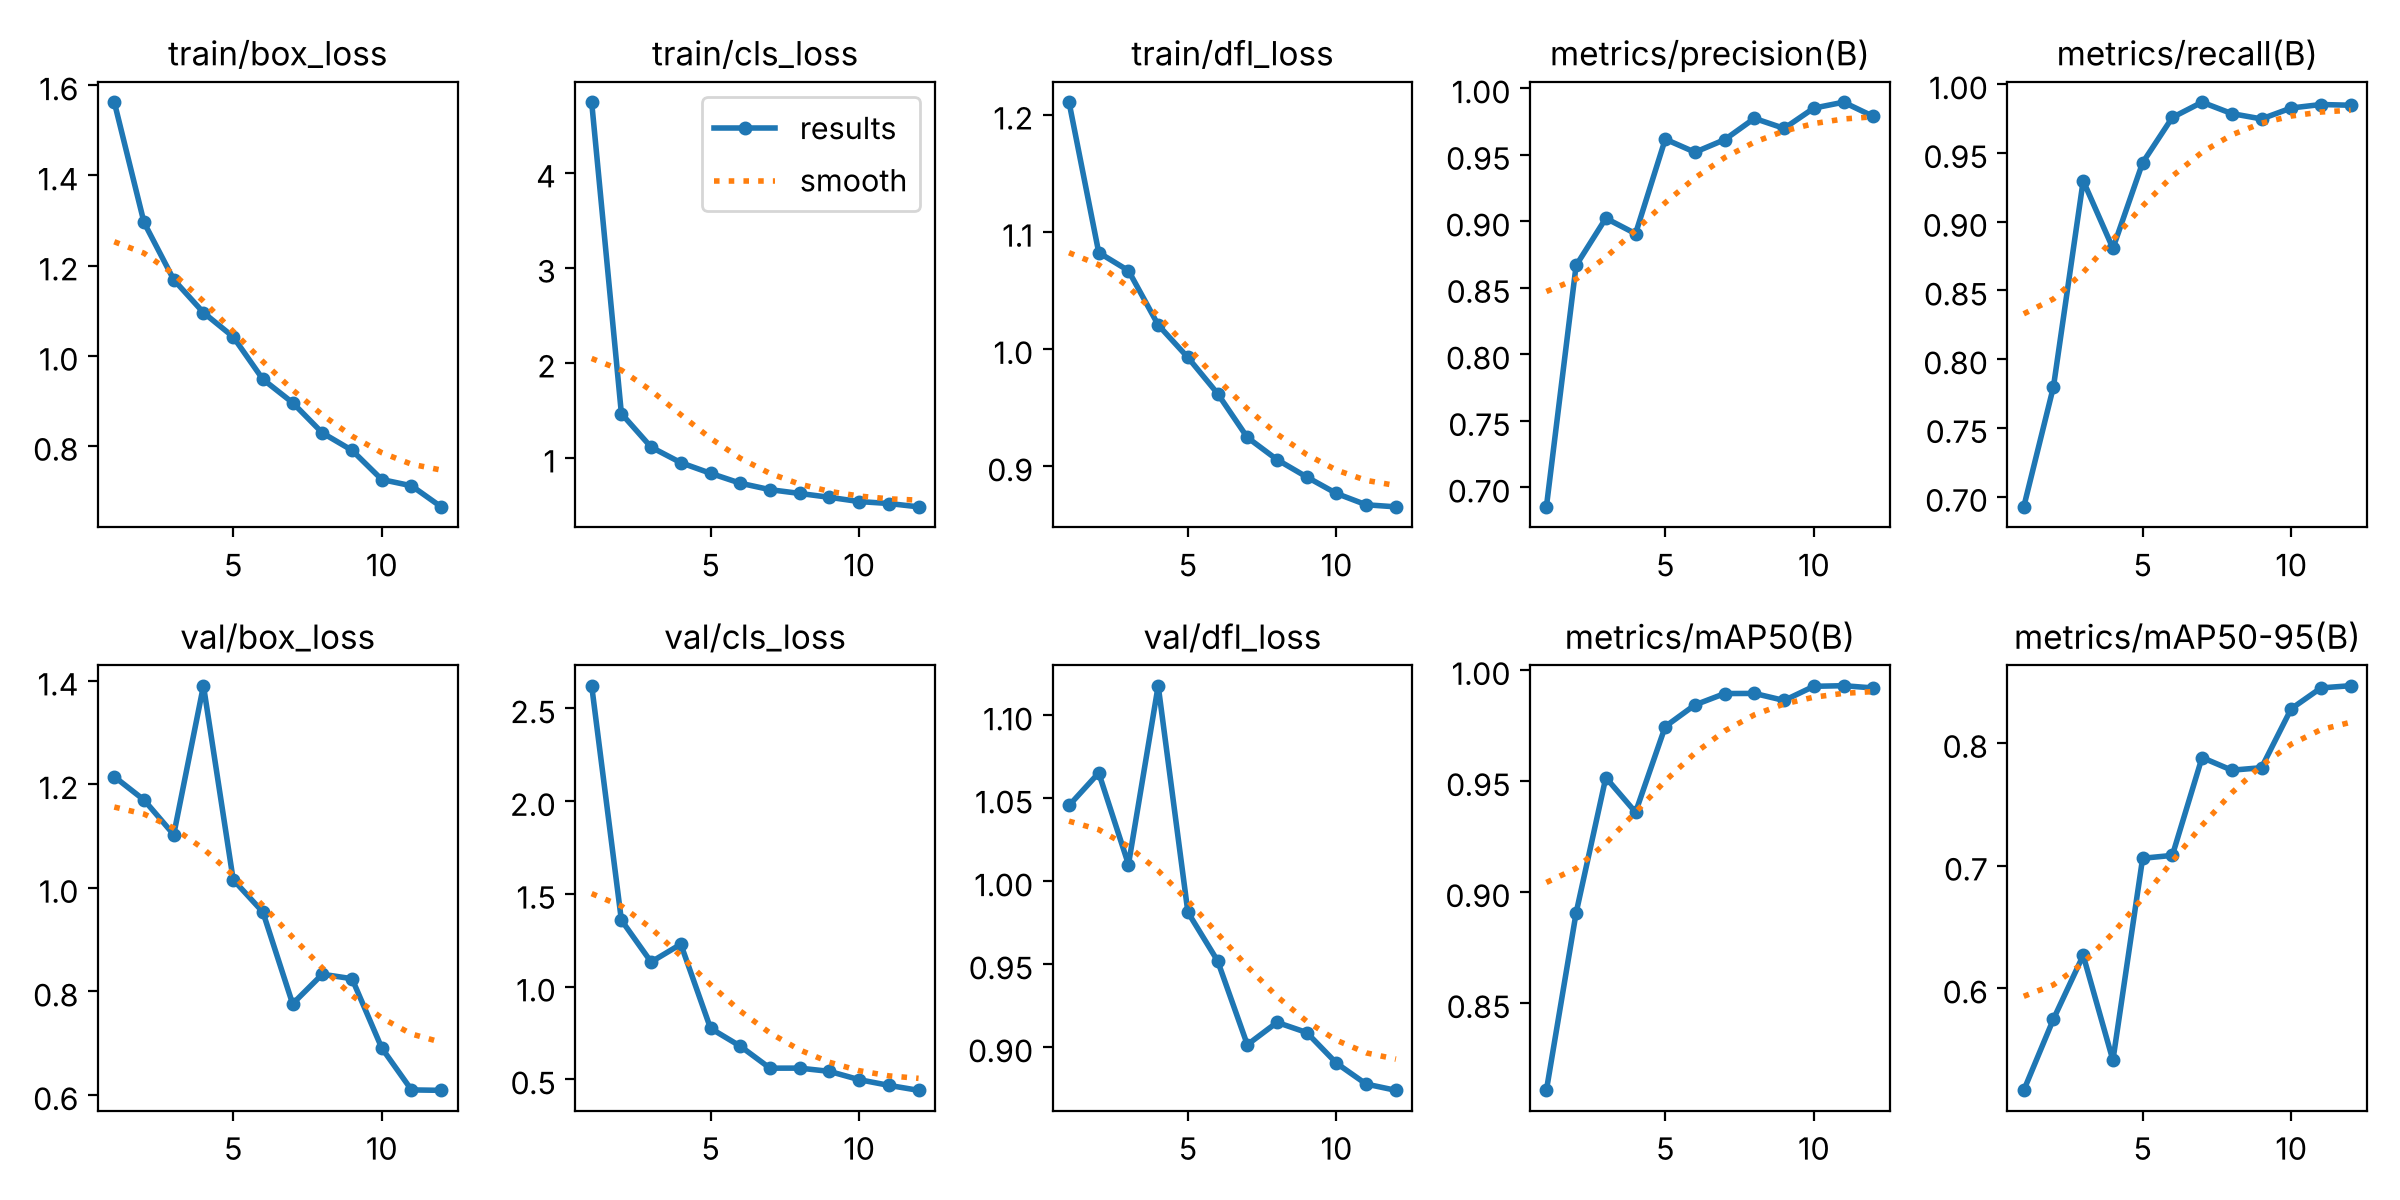

The table this chart was drawn from, first rows:
epoch, time, train/box_loss, train/cls_loss, train/dfl_loss, metrics/precision(B), metrics/recall(B), metrics/mAP50(B), metrics/mAP50-95(B), val/box_loss, val/cls_loss, val/dfl_loss, lr/pg0, lr/pg1, lr/pg2
1, 241.1, 1.563, 4.741, 1.211, 0.6855, 0.6926, 0.8107, 0.5169, 1.215, 2.622, 1.046, 0.0004057, 0.0004057, 0.0004057
2, 473.4, 1.296, 1.464, 1.082, 0.8669, 0.7801, 0.8906, 0.575, 1.17, 1.358, 1.065, 0.0007545, 0.0007545, 0.0007545
3, 698.7, 1.169, 1.111, 1.067, 0.9023, 0.9298, 0.9516, 0.6269, 1.103, 1.132, 1.01, 0.001035, 0.001035, 0.001035
4, 928.1, 1.095, 0.9472, 1.021, 0.8907, 0.8807, 0.9359, 0.5414, 1.39, 1.228, 1.118, 0.0009406, 0.0009406, 0.0009406
5, 1170, 1.042, 0.8354, 0.9928, 0.9618, 0.9429, 0.9745, 0.706, 1.016, 0.7746, 0.9813, 0.0008375, 0.0008375, 0.0008375
6, 1414, 0.9475, 0.7311, 0.962, 0.952, 0.9759, 0.9843, 0.7083, 0.9533, 0.6786, 0.952, 0.0007344, 0.0007344, 0.0007344
7, 1650, 0.8956, 0.6632, 0.9246, 0.9614, 0.987, 0.9894, 0.7881, 0.7762, 0.5599, 0.9015, 0.0006312, 0.0006312, 0.0006312
8, 1886, 0.8285, 0.6234, 0.9057, 0.9774, 0.9787, 0.9895, 0.7777, 0.8333, 0.5601, 0.915, 0.0005281, 0.0005281, 0.0005281
9, 2116, 0.7898, 0.5827, 0.8908, 0.9699, 0.9748, 0.9863, 0.7798, 0.8246, 0.5426, 0.9089, 0.000425, 0.000425, 0.000425
10, 2355, 0.725, 0.5381, 0.8768, 0.9851, 0.9827, 0.9927, 0.8278, 0.6909, 0.4978, 0.8904, 0.0003219, 0.0003219, 0.0003219
11, 2594, 0.7111, 0.5176, 0.8671, 0.9896, 0.9853, 0.9929, 0.8448, 0.61, 0.4672, 0.8778, 0.0002188, 0.0002188, 0.0002188
12, 2837, 0.6644, 0.4823, 0.8654, 0.9789, 0.9848, 0.9919, 0.8466, 0.6092, 0.4403, 0.874, 0.0001156, 0.0001156, 0.0001156
